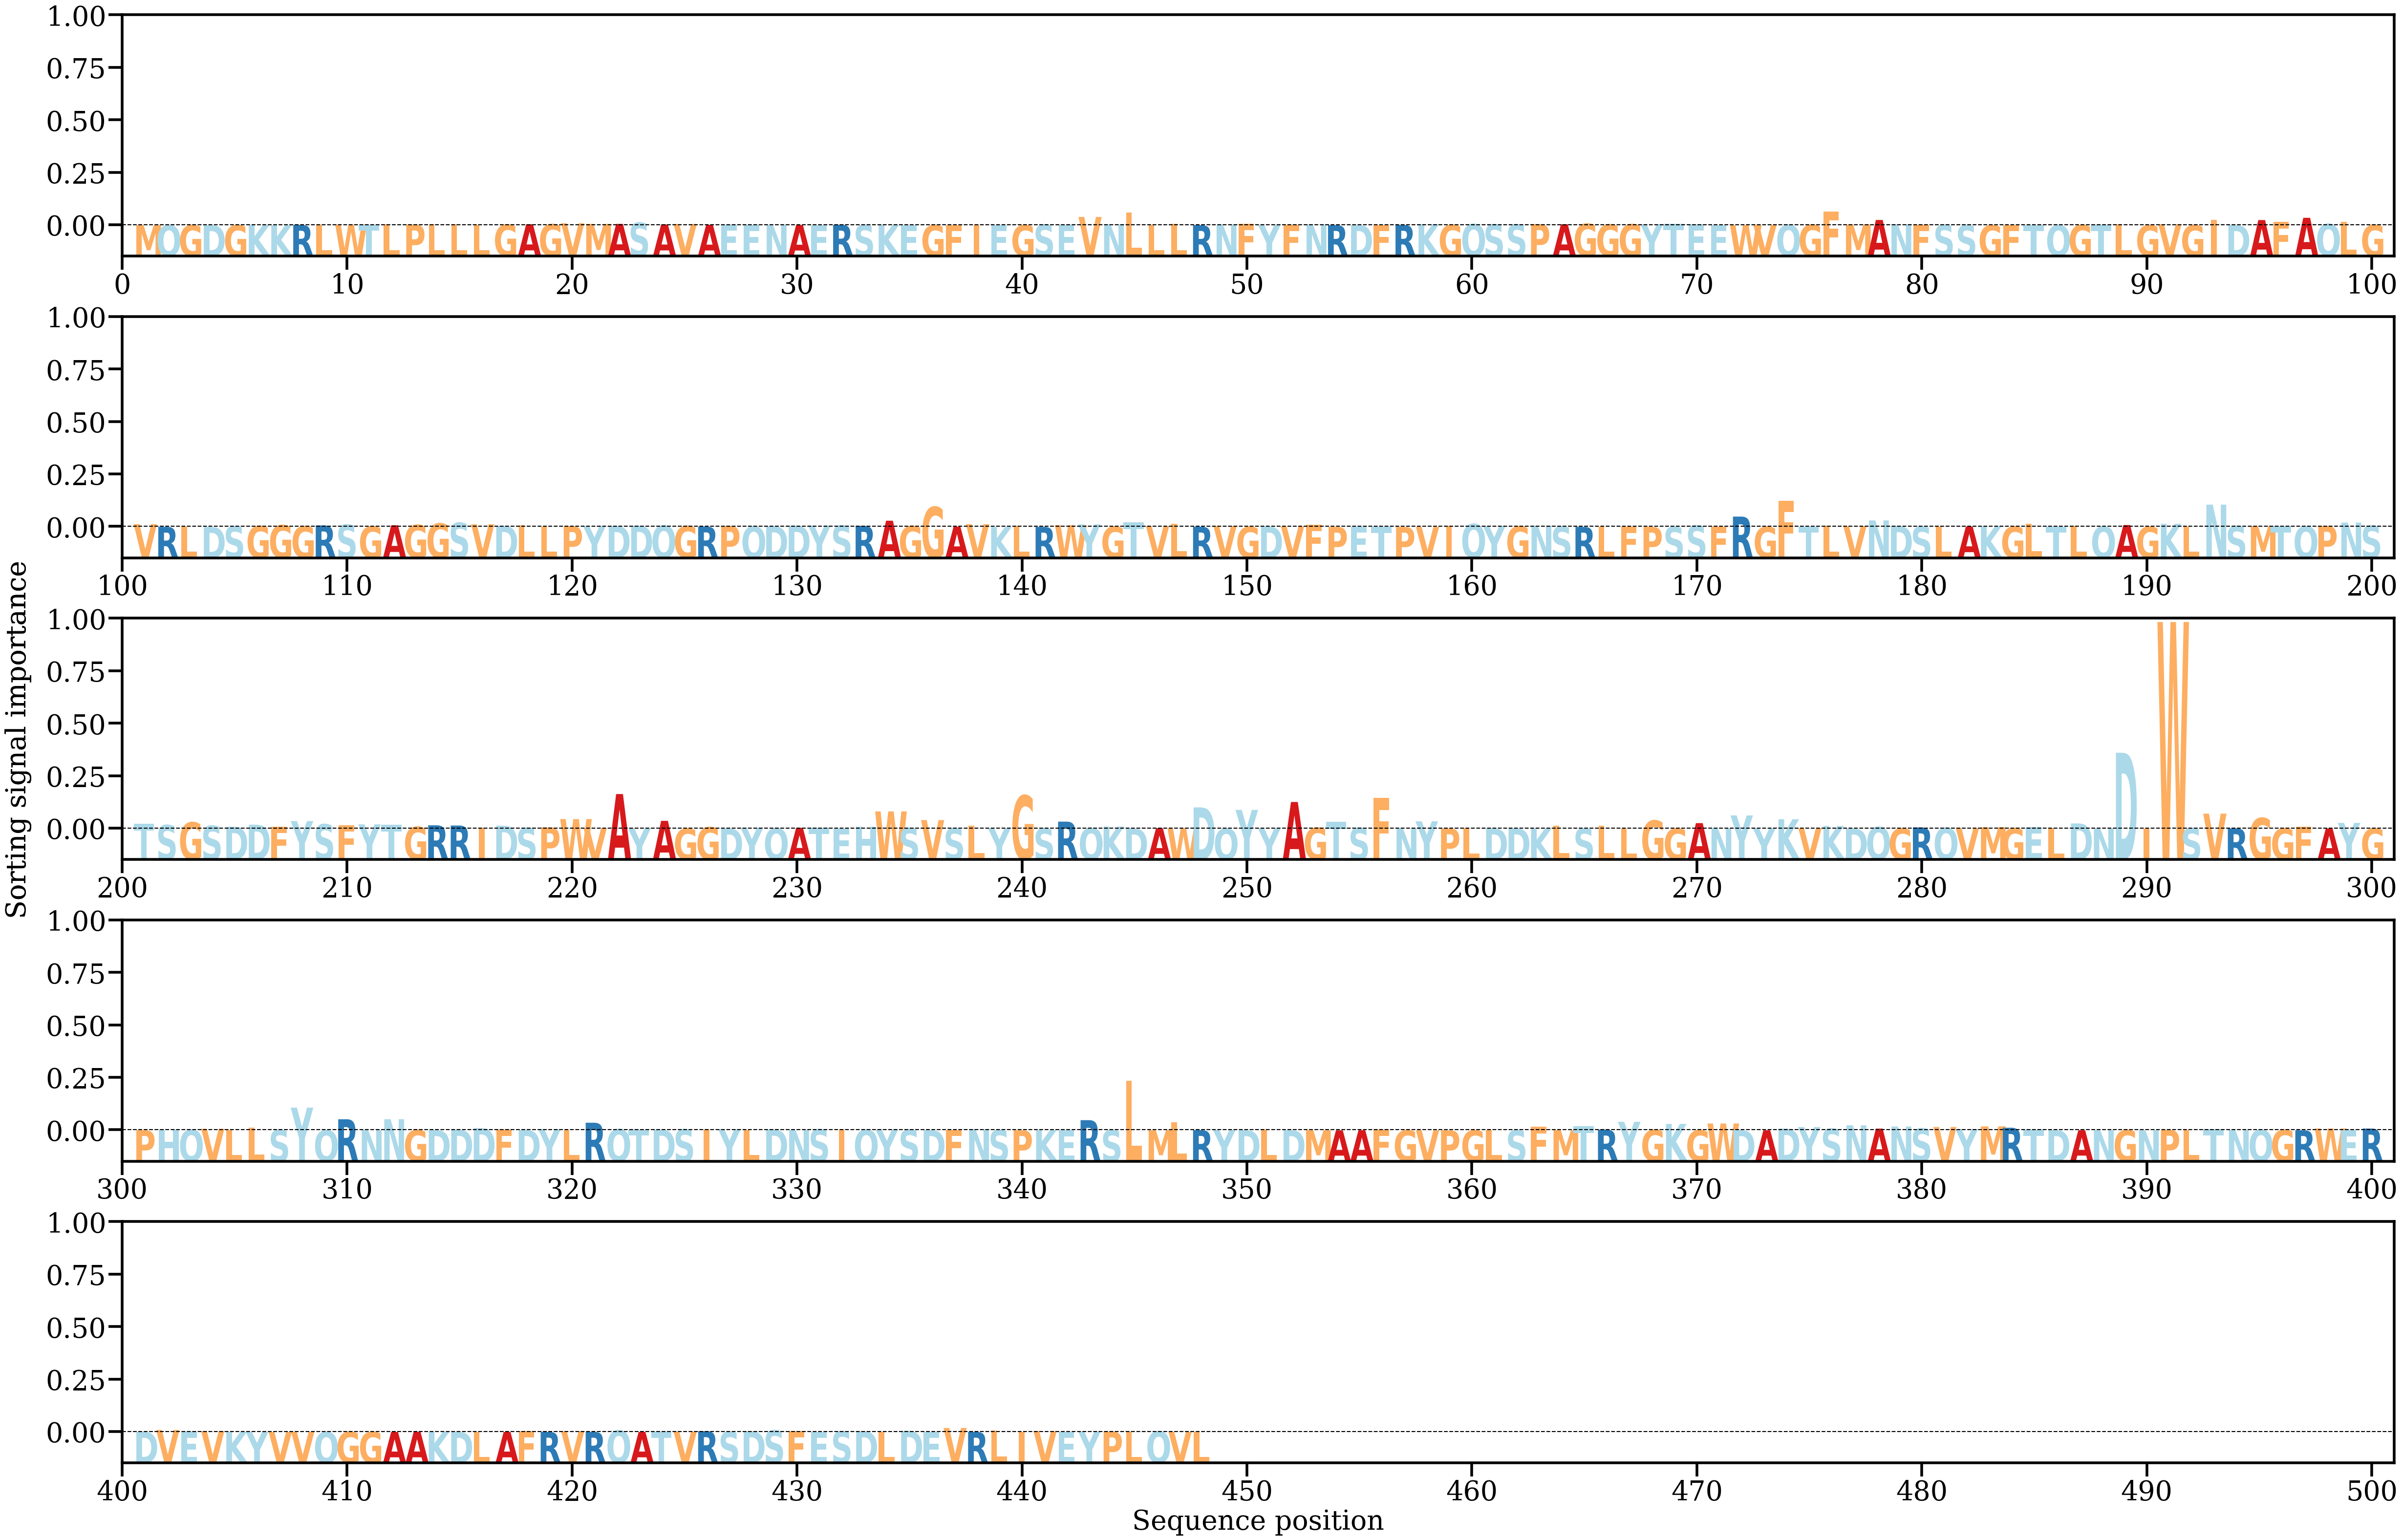

The table this chart was drawn from, first rows:
AA, Alpha
M, [8.7745706e-05]
Q, [6.992707e-05]
G, [4.4714285e-05]
D, [0.00011107]
G, [3.9355516e-05]
K, [6.842116e-05]
K, [0.00012864]
R, [0.00025678]
L, [0.0003241]
W, [0.00051482]
T, [0.00043849]
L, [0.00060864]
P, [0.00056302]
L, [0.00070185]
L, [0.00064476]
L, [0.00049302]
G, [0.0005161]
A, [0.00078854]
G, [0.00083703]
V, [0.00157747]
M, [0.00107554]
A, [0.00104857]
S, [0.00204024]
A, [0.00065615]
V, [0.00101977]
A, [0.00033067]
E, [0.00043911]
E, [0.00028486]
N, [0.00028051]
A, [0.00013232]
E, [0.00017796]
R, [0.00037147]
S, [0.00018939]
K, [0.00032382]
E, [0.00015836]
G, [6.477477e-05]
F, [0.00014372]
I, [0.00055971]
E, [8.178019e-05]
G, [5.3733587e-05]
S, [0.00052354]
E, [0.00036494]
V, [0.00668227]
N, [0.00066639]
L, [0.01022083]
L, [0.00055847]
L, [0.00098854]
R, [4.1314335e-05]
N, [0.00050131]
F, [0.00130423]
Y, [0.00034546]
F, [0.00019336]
N, [0.00070349]
R, [6.00283e-05]
D, [0.0001615]
F, [0.00017859]
R, [0.00017275]
K, [0.0009046]
G, [0.00030476]
Q, [0.00094868]
... 388 more rows
